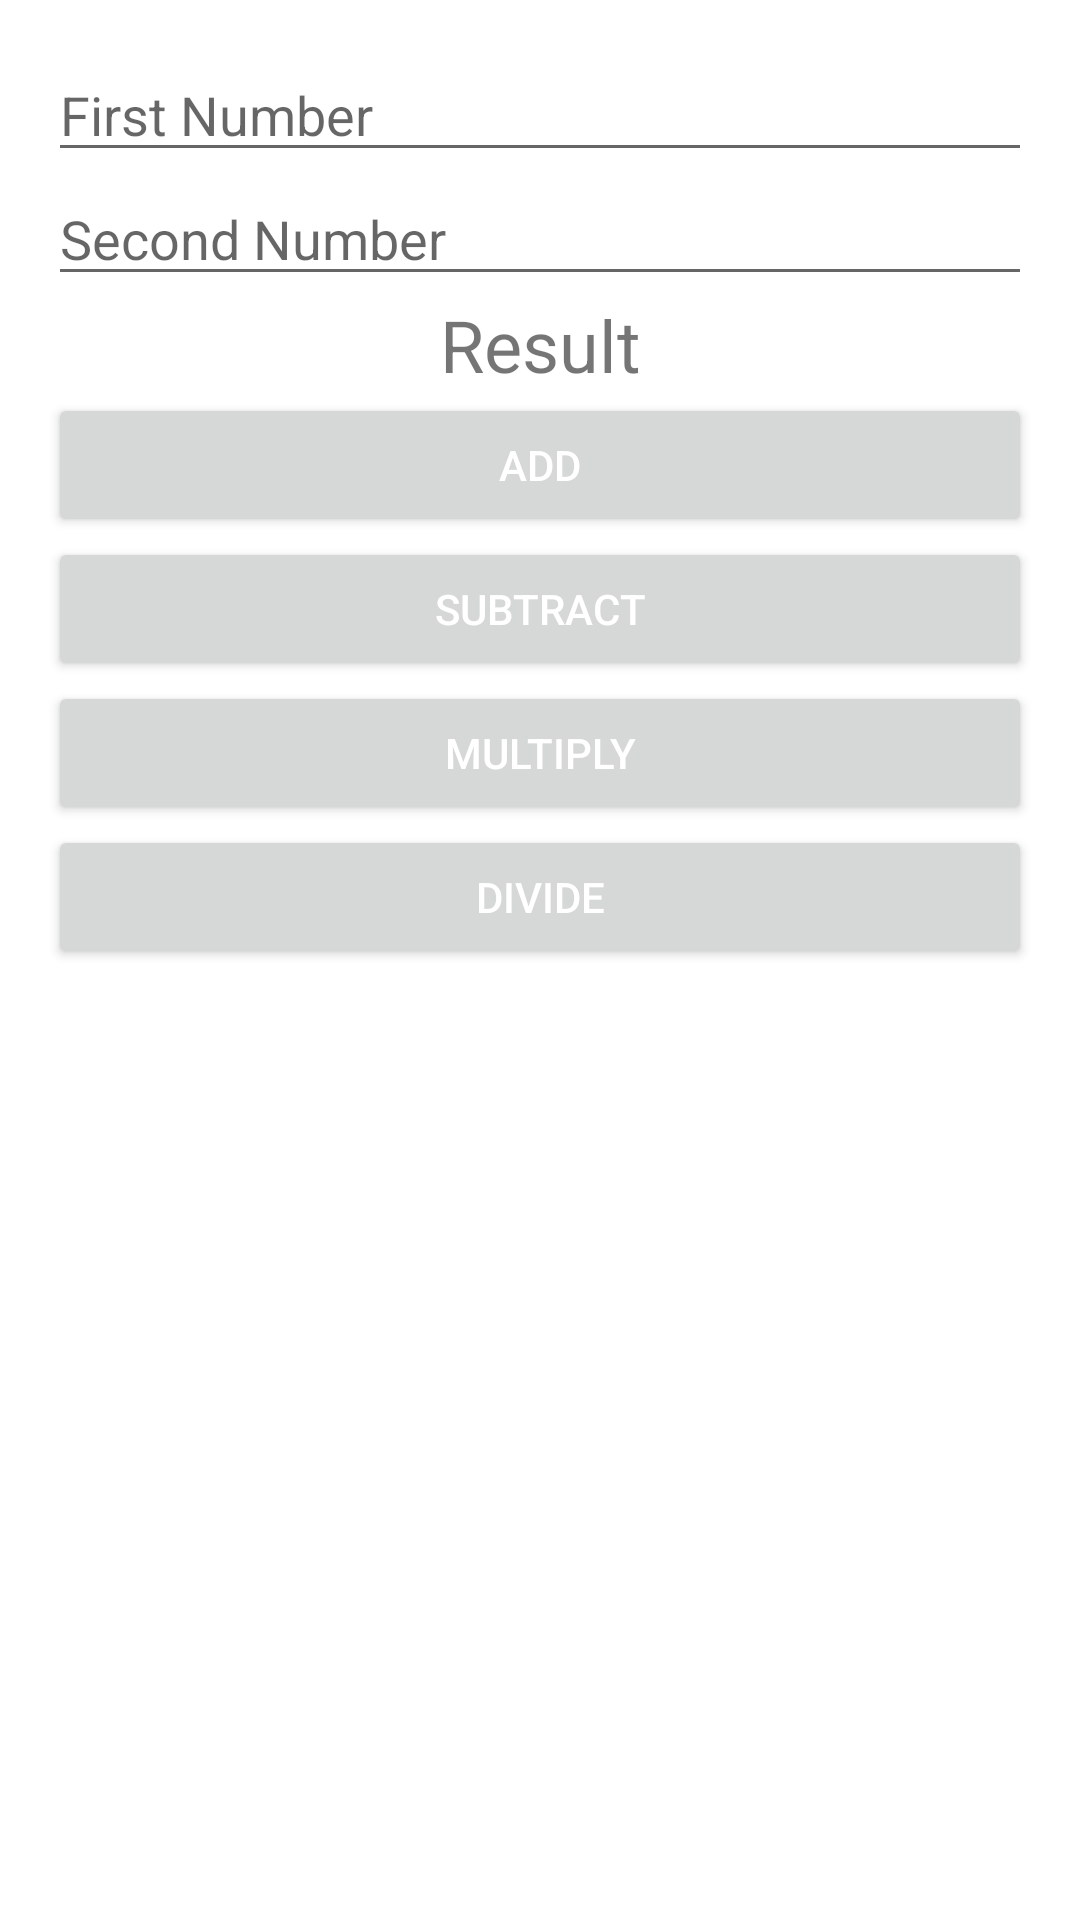

Here is an Android app screen rendered from its layout file. Give the layout XML and the strings, colors and styles it references.
<!-- AndroidManifest.xml: application theme AppTheme -->
<!-- res/layout/fragment_calculator.xml -->
<?xml version="1.0" encoding="utf-8"?>
<LinearLayout xmlns:android="http://schemas.android.com/apk/res/android"
    xmlns:tools="http://schemas.android.com/tools"
    android:layout_width="match_parent"
    android:layout_height="match_parent"
    android:orientation="vertical"
    android:padding="16dp"
    tools:context=".ui.playground.CalculatorFragment">

    <EditText
        android:id="@+id/firstNumber"
        android:layout_width="match_parent"
        android:layout_height="wrap_content"
        android:hint="@string/first_number"
        android:inputType="numberDecimal"
        android:autofillHints="" />

    <EditText
        android:id="@+id/secondNumber"
        android:layout_width="match_parent"
        android:layout_height="wrap_content"
        android:hint="@string/second_number"
        android:inputType="numberDecimal"
        android:autofillHints="" />

    <TextView
        android:id="@+id/result"
        android:layout_width="match_parent"
        android:layout_height="wrap_content"
        android:gravity="center"
        android:text="@string/result"
        android:textSize="24sp" />

    <Button
        android:id="@+id/btnAdd"
        android:layout_width="match_parent"
        android:layout_height="wrap_content"
        android:textColor="@color/md_theme_onPrimaryContainer"
        android:text="@string/add" />

    <Button
        android:id="@+id/btnSubtract"
        android:layout_width="match_parent"
        android:layout_height="wrap_content"
        android:textColor="@color/md_theme_onPrimaryContainer"
        android:text="@string/subtract" />

    <Button
        android:id="@+id/btnMultiply"
        android:layout_width="match_parent"
        android:layout_height="wrap_content"
        android:textColor="@color/md_theme_onPrimaryContainer"
        android:text="@string/multiply" />

    <Button
        android:id="@+id/btnDivide"
        android:layout_width="match_parent"
        android:layout_height="wrap_content"
        android:textColor="@color/md_theme_onPrimaryContainer"
        android:text="@string/divide" />
</LinearLayout>
<!-- resources referenced by this layout -->
<resources>
  <color name="md_theme_onPrimaryContainer">#FFFFFF</color>
  <string name="add">Add</string>
  <string name="divide">Divide</string>
  <string name="first_number">First Number</string>
  <string name="multiply">Multiply</string>
  <string name="result">Result</string>
  <string name="second_number">Second Number</string>
  <string name="subtract">Subtract</string>
  <color name="md_theme_onPrimary">#FFFFFF</color>
  <color name="md_theme_primaryContainer">#11863E</color>
  <color name="md_theme_secondary">#416746</color>
  <color name="md_theme_onSecondary">#FFFFFF</color>
  <color name="md_theme_secondaryContainer">#C5F0C6</color>
  <color name="md_theme_onSecondaryContainer">#2C5133</color>
  <color name="md_theme_tertiary">#004DA5</color>
  <color name="md_theme_onTertiary">#FFFFFF</color>
  <color name="md_theme_tertiaryContainer">#3972D1</color>
  <color name="md_theme_onTertiaryContainer">#FFFFFF</color>
  <color name="md_theme_error">#BA1A1A</color>
  <color name="md_theme_onError">#FFFFFF</color>
  <color name="md_theme_errorContainer">#FFDAD6</color>
  <color name="md_theme_onErrorContainer">#410002</color>
  <color name="md_theme_background">#F5FBF1</color>
  <color name="md_theme_onBackground">#171D17</color>
  <color name="md_theme_surface">#F5FBF1</color>
  <color name="md_theme_onSurface">#171D17</color>
  <color name="md_theme_surfaceVariant">#DAE6D7</color>
  <color name="md_theme_onSurfaceVariant">#3F4A3E</color>
  <color name="md_theme_outline">#6F7A6D</color>
  <color name="md_theme_outlineVariant">#BECABB</color>
  <color name="md_theme_inverseSurface">#2C322C</color>
  <color name="md_theme_inverseOnSurface">#EDF2E9</color>
  <color name="md_theme_inversePrimary">#74DC89</color>
  <color name="md_theme_primaryFixed">#90F9A3</color>
  <color name="md_theme_onPrimaryFixed">#00210A</color>
  <color name="md_theme_primaryFixedDim">#74DC89</color>
  <color name="md_theme_onPrimaryFixedVariant">#005322</color>
  <color name="md_theme_secondaryFixed">#C2EDC4</color>
  <color name="md_theme_onSecondaryFixed">#00210A</color>
  <color name="md_theme_secondaryFixedDim">#A7D1A9</color>
  <color name="md_theme_onSecondaryFixedVariant">#2A4F30</color>
  <color name="md_theme_tertiaryFixed">#D8E2FF</color>
  <color name="md_theme_onTertiaryFixed">#001A41</color>
  <color name="md_theme_tertiaryFixedDim">#ADC6FF</color>
  <color name="md_theme_onTertiaryFixedVariant">#004493</color>
  <color name="md_theme_surfaceDim">#D6DCD2</color>
  <color name="md_theme_surfaceBright">#F5FBF1</color>
  <color name="md_theme_surfaceContainerLowest">#FFFFFF</color>
  <color name="md_theme_surfaceContainerLow">#F0F5EB</color>
  <color name="md_theme_surfaceContainer">#EAF0E6</color>
  <color name="md_theme_surfaceContainerHigh">#E4EAE0</color>
  <color name="md_theme_surfaceContainerHighest">#DEE4DB</color>
</resources>
